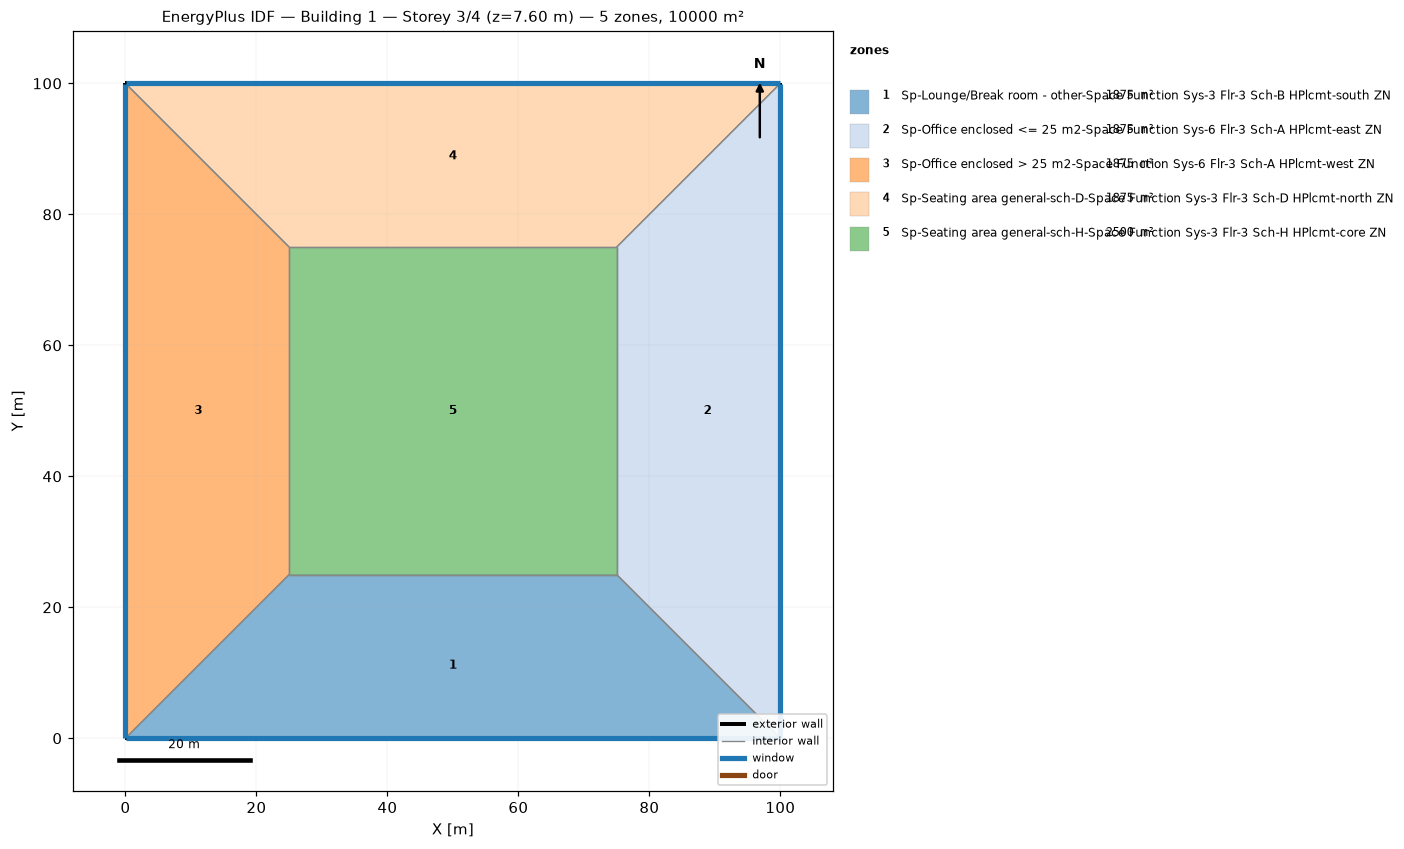
=== STOREY PLAN SPEC (per zone: floor XY polygon, exterior-wall plan segments, windows/doors) ===
zone 1: Sp-Lounge/Break room - other-Space Function Sys-3 Flr-3 Sch-B HPlcmt-south ZN  (1875.0 m²)
  floor: (100.00, 0.00) (0.00, 0.00) (25.00, 25.00) (75.00, 25.00)
  exterior wall: (0.00, 0.00) – (100.00, 0.00)  [100.0 m]
    window: (0.03, 0.00) – (99.97, 0.00)  [95.0 m²]
  interior walls: 3
zone 2: Sp-Office enclosed <= 25 m2-Space Function Sys-6 Flr-3 Sch-A HPlcmt-east ZN  (1875.0 m²)
  floor: (100.00, 100.00) (100.00, 0.00) (75.00, 25.00) (75.00, 75.00)
  exterior wall: (100.00, 0.00) – (100.00, 100.00)  [100.0 m]
    window: (100.00, 0.03) – (100.00, 99.97)  [95.0 m²]
  interior walls: 3
zone 3: Sp-Office enclosed > 25 m2-Space Function Sys-6 Flr-3 Sch-A HPlcmt-west ZN  (1875.0 m²)
  floor: (0.00, 0.00) (0.00, 100.00) (25.00, 75.00) (25.00, 25.00)
  exterior wall: (0.00, 100.00) – (0.00, 0.00)  [100.0 m]
    window: (0.00, 99.97) – (0.00, 0.03)  [95.0 m²]
  interior walls: 3
zone 4: Sp-Seating area general-sch-D-Space Function Sys-3 Flr-3 Sch-D HPlcmt-north ZN  (1875.0 m²)
  floor: (0.00, 100.00) (100.00, 100.00) (75.00, 75.00) (25.00, 75.00)
  exterior wall: (100.00, 100.00) – (0.00, 100.00)  [100.0 m]
    window: (99.97, 100.00) – (0.03, 100.00)  [95.0 m²]
  interior walls: 3
zone 5: Sp-Seating area general-sch-H-Space Function Sys-3 Flr-3 Sch-H HPlcmt-core ZN  (2500.0 m²)
  floor: (25.00, 25.00) (25.00, 75.00) (75.00, 75.00) (75.00, 25.00)
  interior walls: 4

=== DERIVED (storey summary) ===
Building: Building 1
Storey: 3 of 4  (floor level z = 7.60 m)
Storey gross floor area: 10000.0 m²
Zones on this storey: 5
  - Sp-Lounge/Break room - other-Space Function Sys-3 Flr-3 Sch-B HPlcmt-south ZN: floor 1875.0 m²; exterior wall 100.0 m (380.0 m²); 1 window(s) 95.0 m²; WWR 25.0%
  - Sp-Office enclosed <= 25 m2-Space Function Sys-6 Flr-3 Sch-A HPlcmt-east ZN: floor 1875.0 m²; exterior wall 100.0 m (380.0 m²); 1 window(s) 95.0 m²; WWR 25.0%
  - Sp-Office enclosed > 25 m2-Space Function Sys-6 Flr-3 Sch-A HPlcmt-west ZN: floor 1875.0 m²; exterior wall 100.0 m (380.0 m²); 1 window(s) 95.0 m²; WWR 25.0%
  - Sp-Seating area general-sch-D-Space Function Sys-3 Flr-3 Sch-D HPlcmt-north ZN: floor 1875.0 m²; exterior wall 100.0 m (380.0 m²); 1 window(s) 95.0 m²; WWR 25.0%
  - Sp-Seating area general-sch-H-Space Function Sys-3 Flr-3 Sch-H HPlcmt-core ZN: floor 2500.0 m²
Zone adjacency (shared interzone walls):
  - Sp-Lounge/Break room - other-Space Function Sys-3 Flr-3 Sch-B HPlcmt-south ZN ↔ Sp-Office enclosed <= 25 m2-Space Function Sys-6 Flr-3 Sch-A HPlcmt-east ZN
  - Sp-Lounge/Break room - other-Space Function Sys-3 Flr-3 Sch-B HPlcmt-south ZN ↔ Sp-Office enclosed > 25 m2-Space Function Sys-6 Flr-3 Sch-A HPlcmt-west ZN
  - Sp-Lounge/Break room - other-Space Function Sys-3 Flr-3 Sch-B HPlcmt-south ZN ↔ Sp-Seating area general-sch-H-Space Function Sys-3 Flr-3 Sch-H HPlcmt-core ZN
  - Sp-Office enclosed <= 25 m2-Space Function Sys-6 Flr-3 Sch-A HPlcmt-east ZN ↔ Sp-Seating area general-sch-D-Space Function Sys-3 Flr-3 Sch-D HPlcmt-north ZN
  - Sp-Office enclosed <= 25 m2-Space Function Sys-6 Flr-3 Sch-A HPlcmt-east ZN ↔ Sp-Seating area general-sch-H-Space Function Sys-3 Flr-3 Sch-H HPlcmt-core ZN
  - Sp-Office enclosed > 25 m2-Space Function Sys-6 Flr-3 Sch-A HPlcmt-west ZN ↔ Sp-Seating area general-sch-D-Space Function Sys-3 Flr-3 Sch-D HPlcmt-north ZN
  - Sp-Office enclosed > 25 m2-Space Function Sys-6 Flr-3 Sch-A HPlcmt-west ZN ↔ Sp-Seating area general-sch-H-Space Function Sys-3 Flr-3 Sch-H HPlcmt-core ZN
  - Sp-Seating area general-sch-D-Space Function Sys-3 Flr-3 Sch-D HPlcmt-north ZN ↔ Sp-Seating area general-sch-H-Space Function Sys-3 Flr-3 Sch-H HPlcmt-core ZN